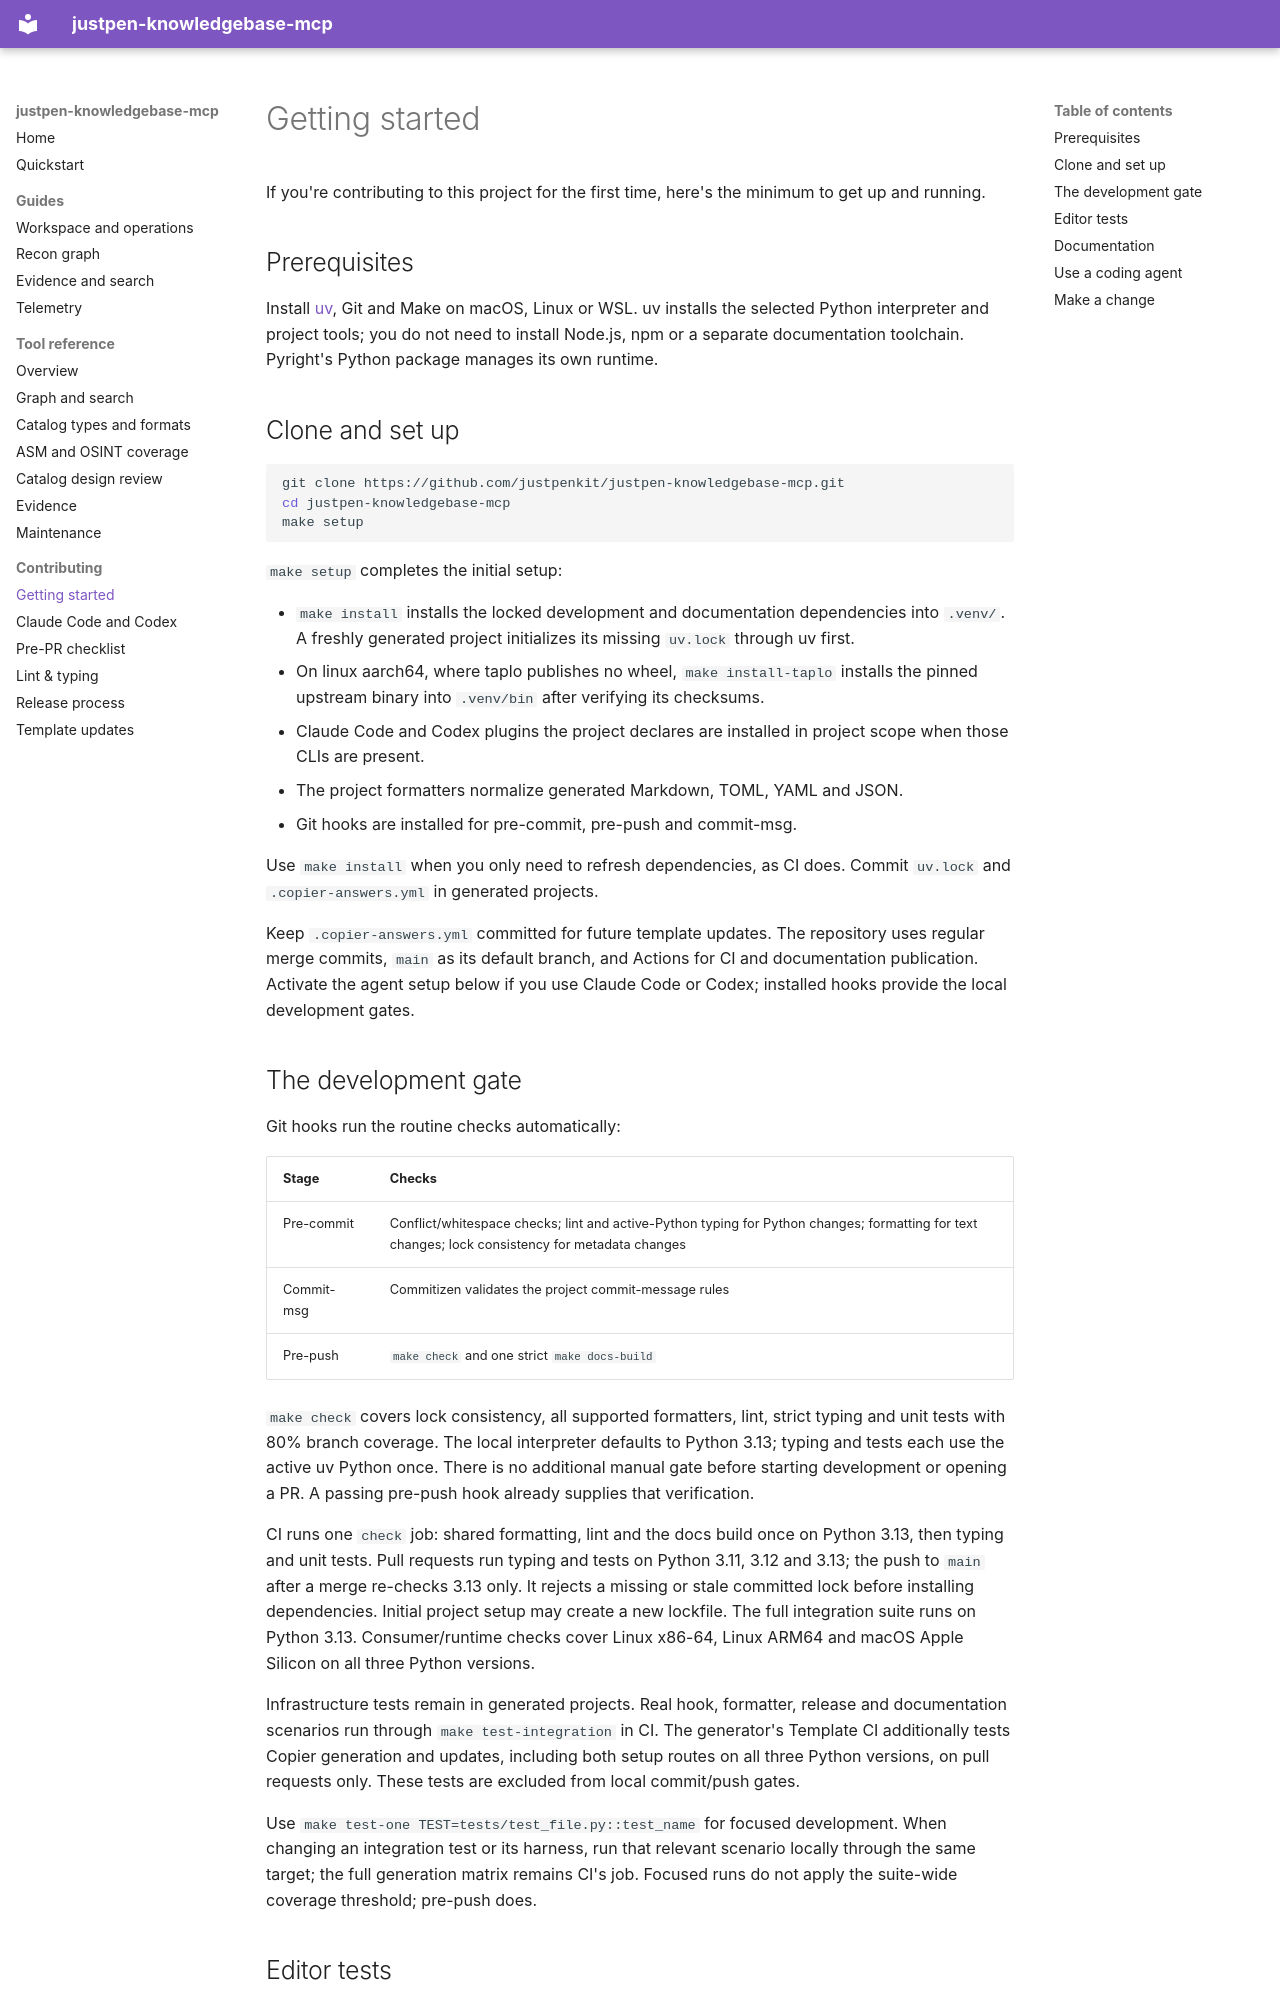

repository: justpenkit/justpen-knowledgebase-mcp · page: contributing/getting-started/index.html · generator: mkdocs

# Getting started

If you're contributing to this project for the first time, here's the minimum
to get up and running.

## Prerequisites

Install [uv](https://docs.astral.sh/uv/), Git and Make on macOS, Linux or WSL.
uv installs the selected Python interpreter and project tools; you do not need
to install Node.js, npm or a separate documentation toolchain. Pyright's Python
package manages its own runtime.

## Clone and set up

```bash
git clone https://github.com/justpenkit/justpen-knowledgebase-mcp.git
cd justpen-knowledgebase-mcp
make setup
```

`make setup` completes the initial setup:

- `make install` installs the locked development and documentation dependencies
    into `.venv/`. A freshly generated project initializes its missing `uv.lock`
    through uv first.
- On linux aarch64, where taplo publishes no wheel, `make install-taplo` installs
    the pinned upstream binary into `.venv/bin` after verifying its checksums.
- Claude Code and Codex plugins the project declares are installed in project
    scope when those CLIs are present.
- The project formatters normalize generated Markdown, TOML, YAML and JSON.
- Git hooks are installed for pre-commit, pre-push and commit-msg.

Use `make install` when you only need to refresh dependencies, as CI does.
Commit `uv.lock` and `.copier-answers.yml` in generated projects.

Keep `.copier-answers.yml` committed for future template updates. The repository
uses regular merge commits, `main` as its default branch, and Actions for CI and
documentation publication. Activate the agent setup below if you use Claude Code
or Codex; installed hooks provide the local development gates.
